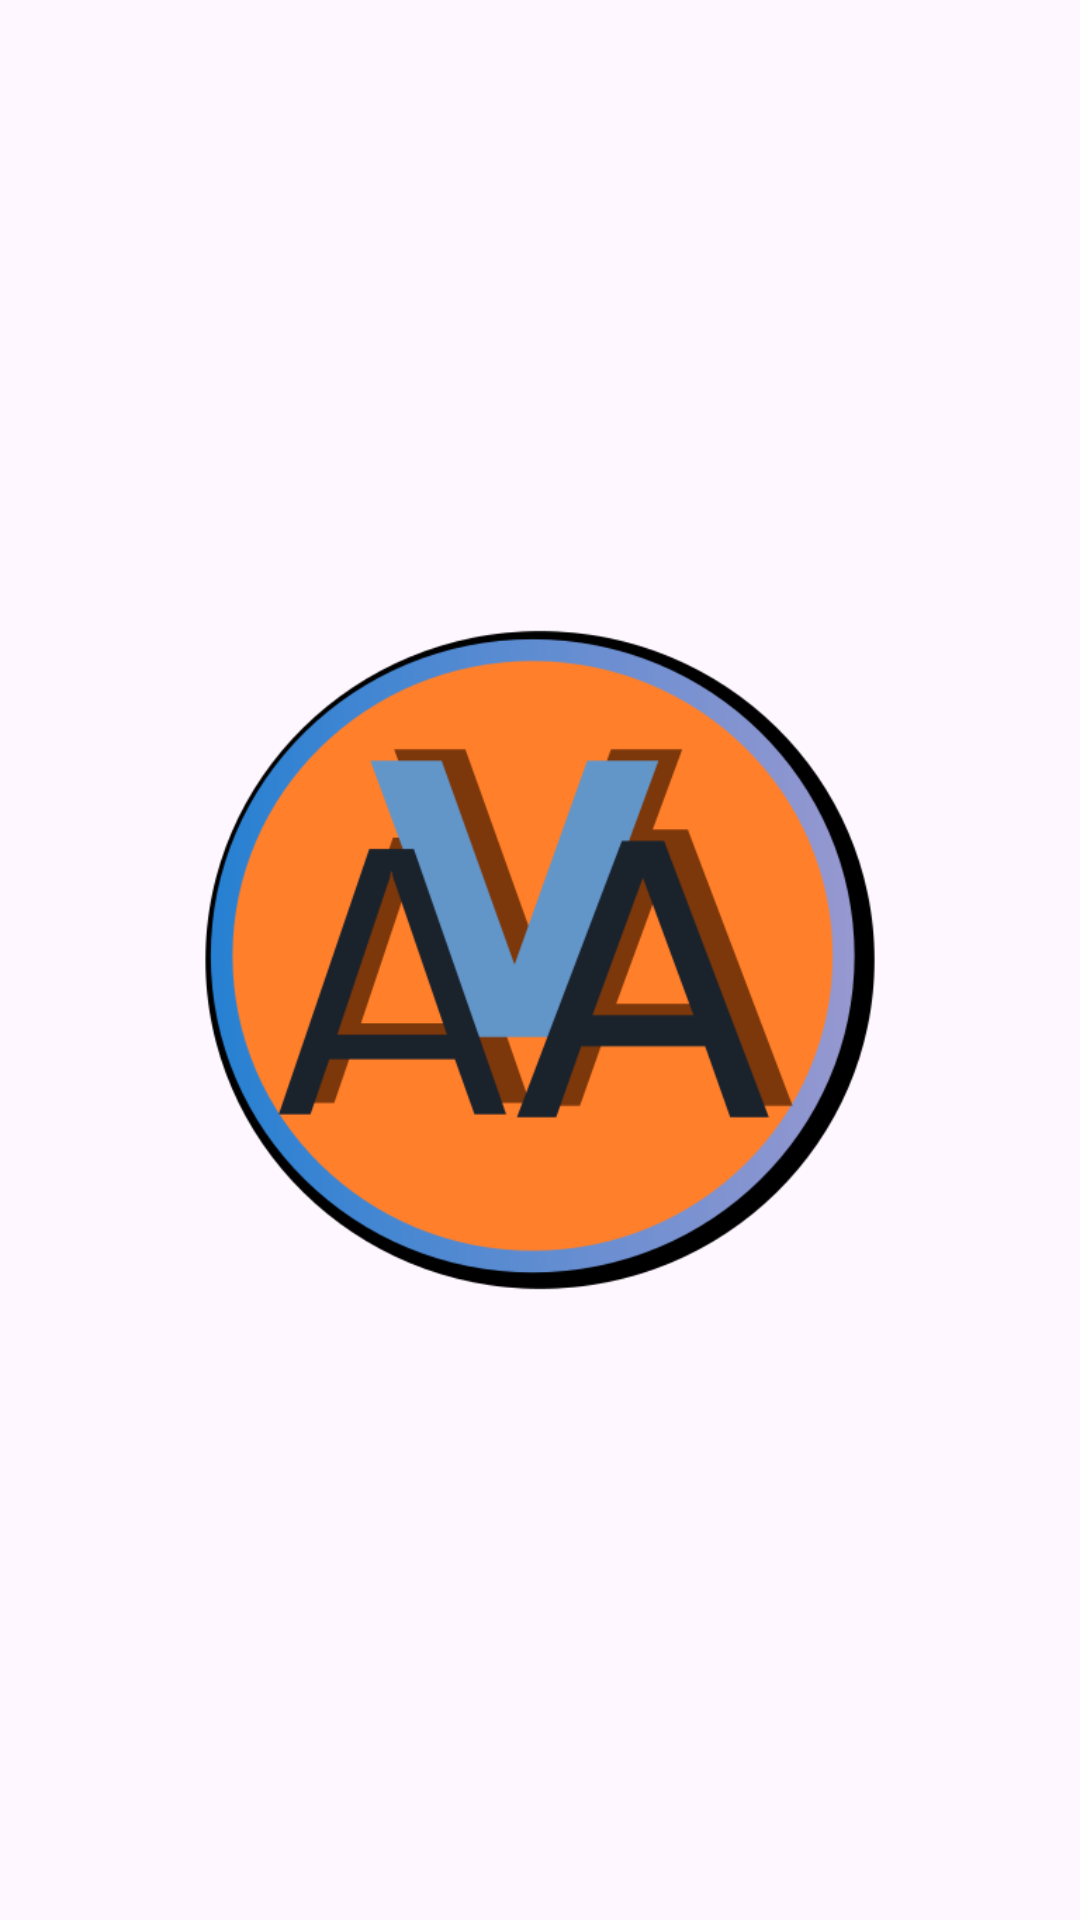

Here is an Android app screen rendered from its layout file. Give the layout XML and the strings, colors and styles it references.
<!-- AndroidManifest.xml: application theme Theme.GreekVoiceAssistant -->
<!-- res/layout/voice_assistant_widget.xml -->
<?xml version="1.0" encoding="utf-8"?>
<LinearLayout xmlns:android="http://schemas.android.com/apk/res/android"
    android:layout_width="match_parent"
    android:layout_height="match_parent"
    android:gravity="center"
    android:padding="8dp">
    <ImageButton
        android:id="@+id/voice_button"
        android:layout_width="280dp"
        android:layout_height="240dp"
        android:src="@drawable/ava_button"
        android:background="@android:color/transparent"
        android:scaleType="fitCenter"
        android:contentDescription="Voice command button" />
</LinearLayout>
<!-- resources referenced by this layout -->
<resources>
  <!-- drawable ava_button: png bitmap (drawable, 45394 bytes) -->
  <style name="Theme.GreekVoiceAssistant" parent="Base.Theme.GreekVoiceAssistant" />
  <style name="Base.Theme.GreekVoiceAssistant" parent="Theme.Material3.DayNight.NoActionBar">
          
          
      </style>
</resources>
